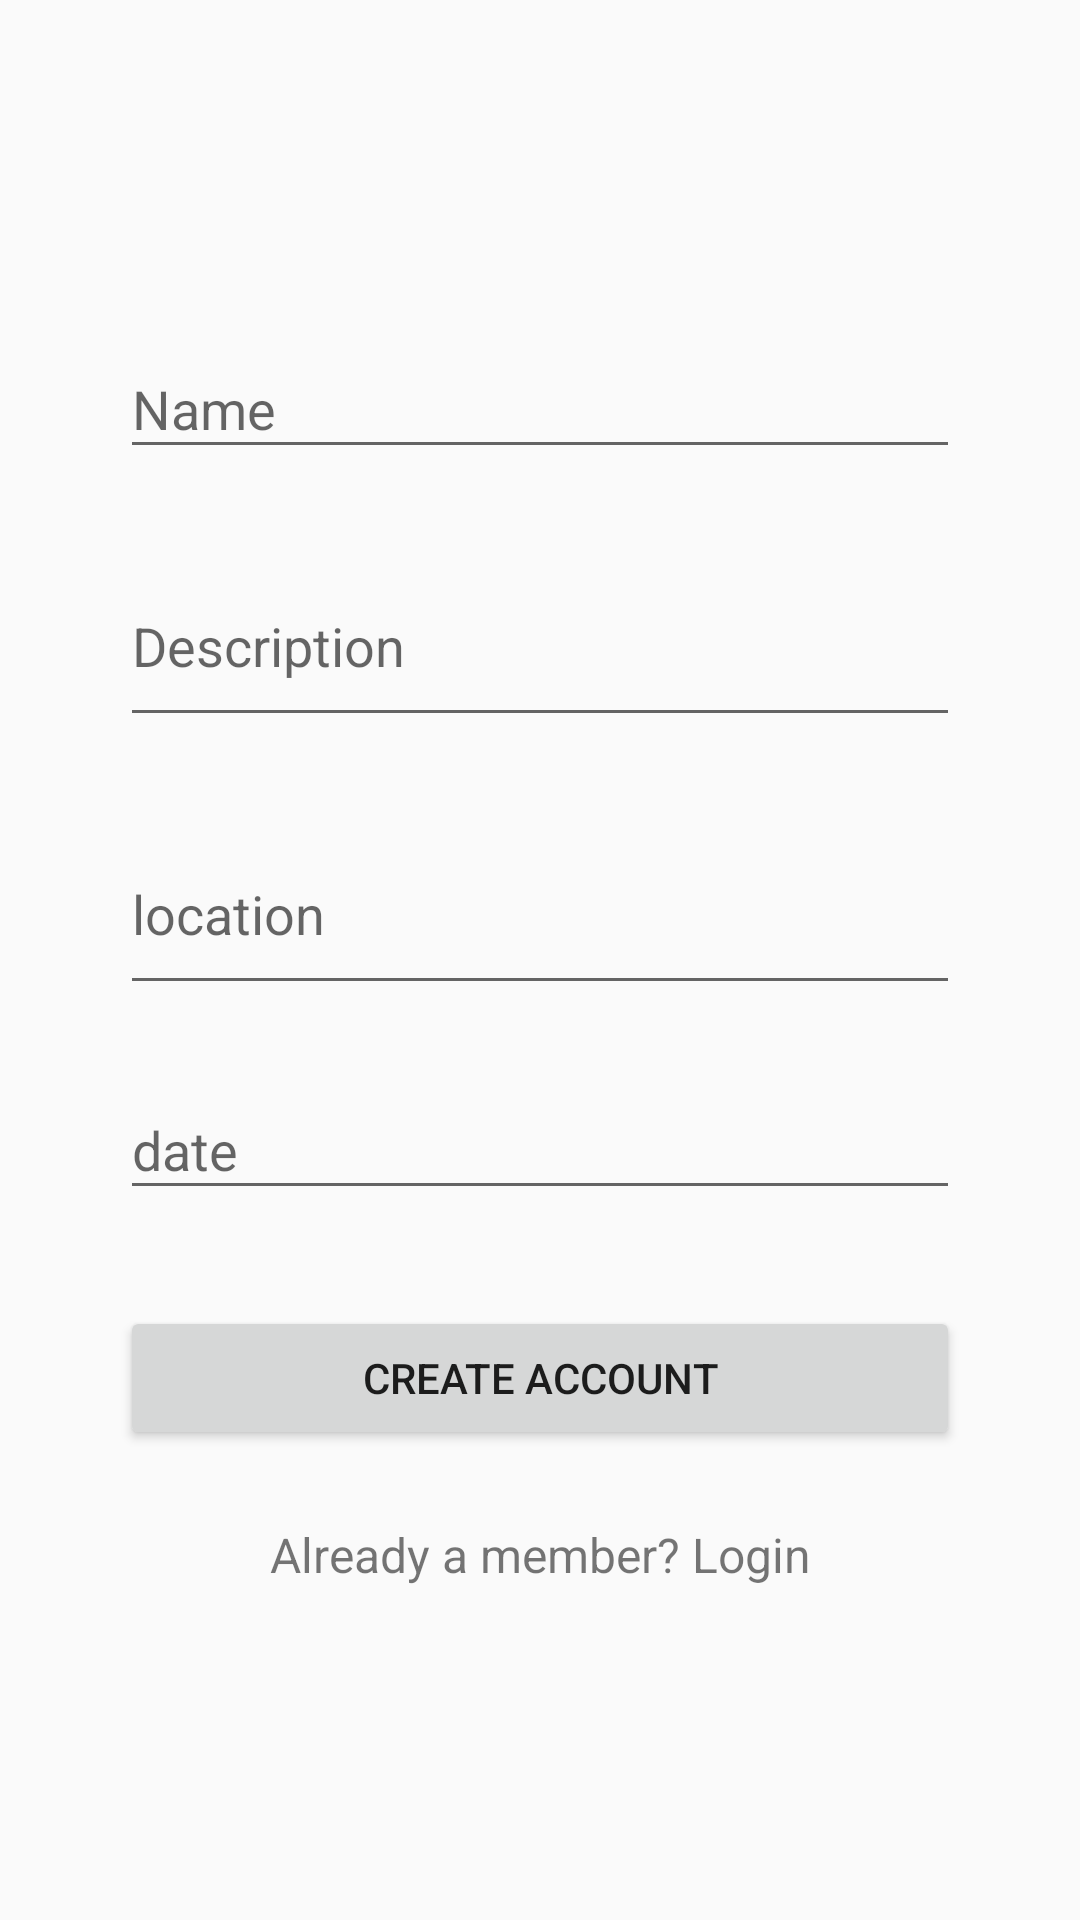

Produce the Android XML layout that renders to this screen, including the resource entries it uses.
<!-- AndroidManifest.xml: application theme AppTheme -->
<!-- res/layout/activity_add_event.xml -->
<?xml version="1.0" encoding="utf-8"?>
<RelativeLayout xmlns:android="http://schemas.android.com/apk/res/android"
    xmlns:tools="http://schemas.android.com/tools"
    android:id="@+id/activity_add_event"
    android:layout_width="match_parent"
    android:layout_height="match_parent"
    android:paddingBottom="@dimen/activity_vertical_margin"
    android:paddingLeft="@dimen/activity_horizontal_margin"
    android:paddingRight="@dimen/activity_horizontal_margin"
    android:paddingTop="@dimen/activity_vertical_margin"
    tools:context="com.example.taufic.bikeapps.AddEvent">

    <LinearLayout
        android:orientation="vertical"
        android:layout_width="match_parent"
        android:layout_height="wrap_content"
        android:paddingTop="56dp"
        android:paddingLeft="24dp"
        android:paddingRight="24dp">

        <ImageView android:src="@mipmap/ic_launcher"
            android:layout_width="wrap_content"
            android:layout_height="wrap_content"
            android:layout_marginBottom="24dp"
            android:layout_gravity="center_horizontal" />

        
        <android.support.design.widget.TextInputLayout
            android:layout_width="match_parent"
            android:layout_height="wrap_content"
            android:layout_marginTop="8dp"
            android:layout_marginBottom="8dp">
            <EditText android:id="@+id/input_name"
                android:layout_width="match_parent"
                android:layout_height="wrap_content"
                android:inputType="textCapWords"
                android:hint="Name" />
        </android.support.design.widget.TextInputLayout>

        
        <android.support.design.widget.TextInputLayout
            android:layout_width="match_parent"
            android:layout_height="wrap_content"
            android:layout_marginTop="8dp"
            android:layout_marginBottom="8dp">
            <EditText android:id="@+id/input_description"
                android:layout_width="match_parent"
                android:layout_height="wrap_content"
                android:inputType="textMultiLine"
                android:lines="2"
                android:hint="Description" />

        </android.support.design.widget.TextInputLayout>

        
        <android.support.design.widget.TextInputLayout
            android:layout_width="match_parent"
            android:layout_height="wrap_content"
            android:layout_marginTop="8dp"
            android:layout_marginBottom="8dp">
            <EditText android:id="@+id/input_location"
                android:layout_width="match_parent"
                android:layout_height="wrap_content"
                android:inputType="textMultiLine"
                android:lines="2"
                android:hint="location" />

        </android.support.design.widget.TextInputLayout>

        
        <android.support.design.widget.TextInputLayout
            android:layout_width="match_parent"
            android:layout_height="wrap_content"
            android:layout_marginTop="8dp"
            android:layout_marginBottom="8dp">
            <EditText android:id="@+id/input_date"
                android:layout_width="match_parent"
                android:layout_height="wrap_content"
                android:inputType="textCapWords"
                android:hint="date" />
        </android.support.design.widget.TextInputLayout>


        
        <android.support.v7.widget.AppCompatButton
            android:id="@+id/btn_signUp"
            android:layout_width="fill_parent"
            android:layout_height="wrap_content"
            android:layout_marginTop="24dp"
            android:layout_marginBottom="24dp"
            android:padding="12dp"
            android:text="Create Account"
            android:onClick="signUp"/>

        <TextView
            android:layout_width="fill_parent"
            android:layout_height="wrap_content"
            android:layout_marginBottom="24dp"
            android:text="Already a member? Login"
            android:gravity="center"
            android:textSize="16dip"
            android:onClick="changeLogin"/>

    </LinearLayout>
</RelativeLayout>
<!-- resources referenced by this layout -->
<resources>
  <dimen name="activity_horizontal_margin">16dp</dimen>
  <dimen name="activity_vertical_margin">16dp</dimen>
  <style name="AppTheme" parent="Theme.AppCompat.Light.DarkActionBar">
          
          <item name="colorPrimary">@color/colorPrimary</item>
          <item name="colorPrimaryDark">@color/colorPrimaryDark</item>
          <item name="colorAccent">@color/colorAccent</item>
      </style>
  <!-- not gathered from this repository: default colours our renderer supplied (Android Studio template values) -->
  <color name="colorPrimary">#FF6200EE</color>
  <color name="colorPrimaryDark">#FF3700B3</color>
  <color name="colorAccent">#FF03DAC5</color>
</resources>
